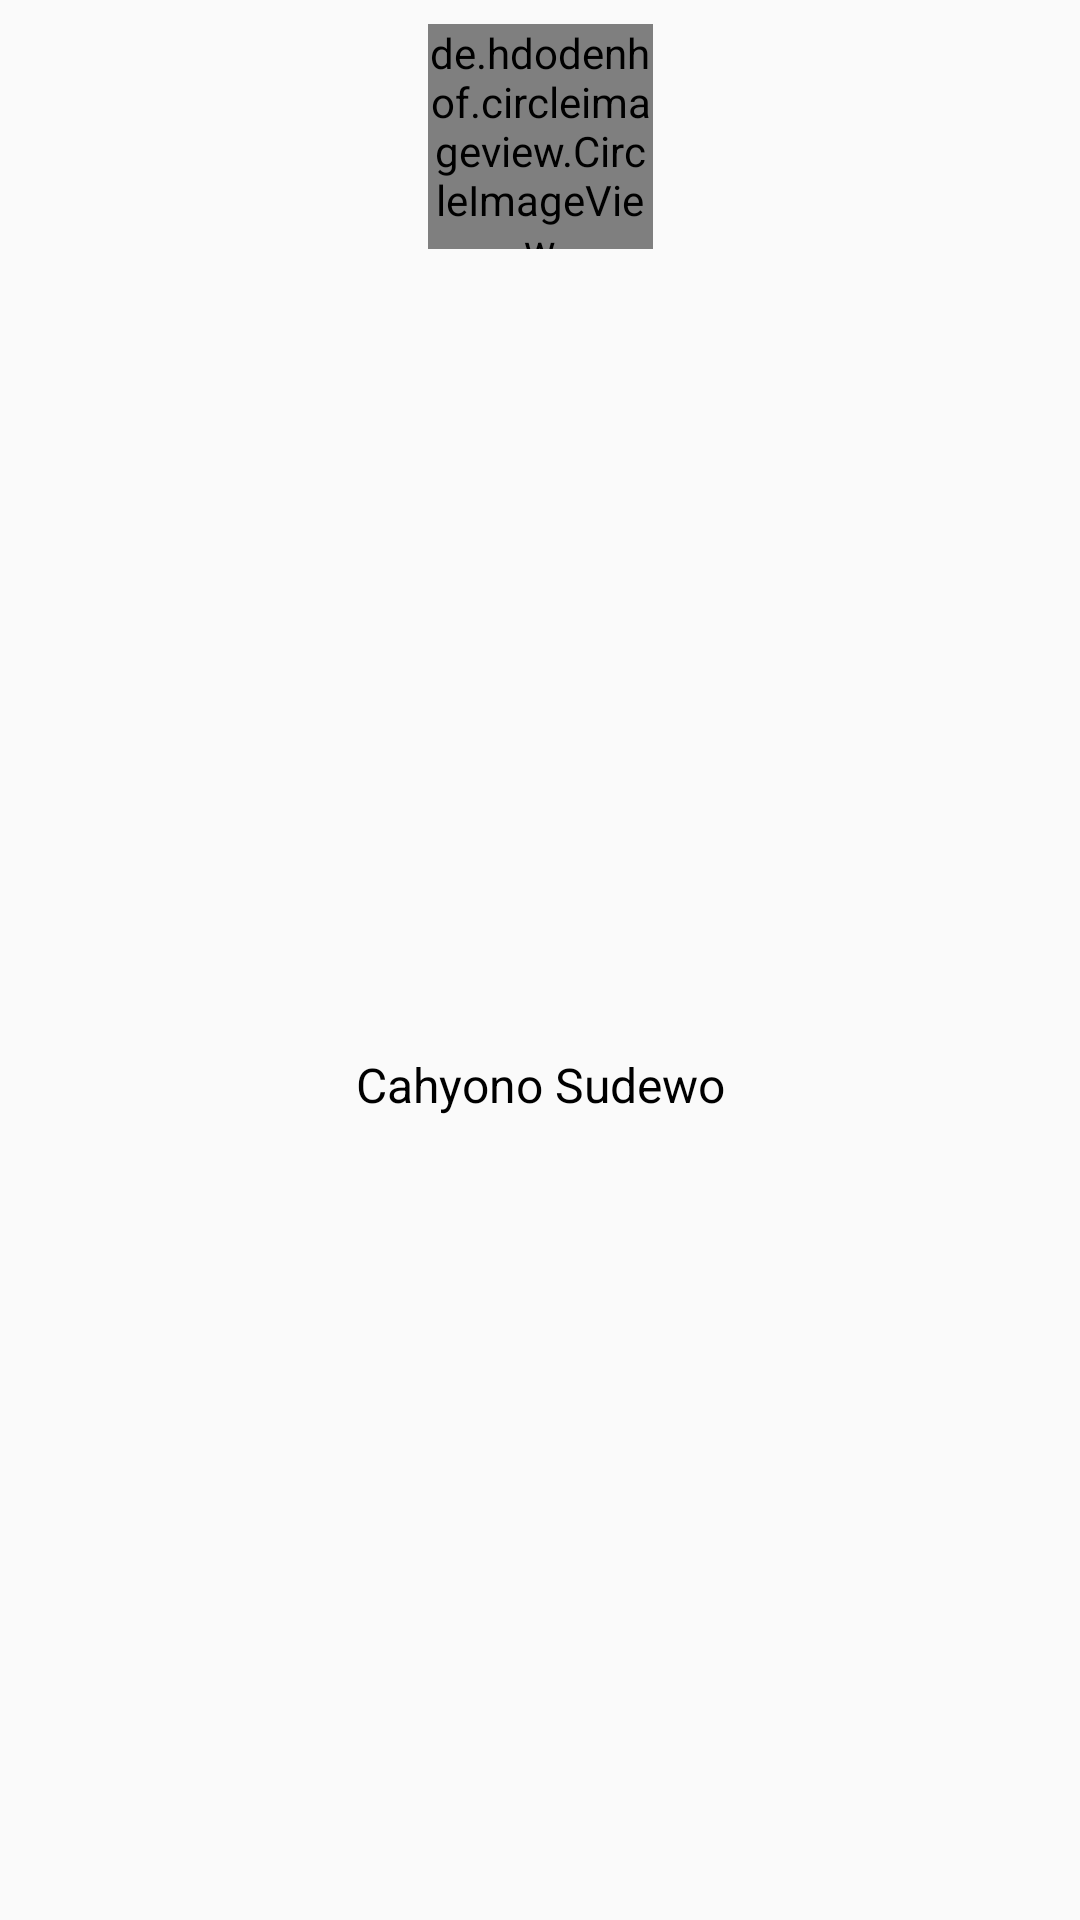

Write the Android layout XML for this screen, with the resource values it uses.
<!-- AndroidManifest.xml: application theme AppTheme -->
<!-- res/layout/friends_item_layout.xml -->
<?xml version="1.0" encoding="utf-8"?>
<android.support.constraint.ConstraintLayout xmlns:android="http://schemas.android.com/apk/res/android"
    xmlns:app="http://schemas.android.com/apk/res-auto"
    android:layout_width="wrap_content"
    android:layout_height="wrap_content"
    android:background="@android:color/transparent">

    <de.hdodenhof.circleimageview.CircleImageView
        android:id="@+id/avatarImageView"
        android:layout_width="75dp"
        android:layout_height="75dp"
        android:layout_marginEnd="8dp"
        android:layout_marginStart="8dp"
        android:layout_marginTop="8dp"
        android:src="@mipmap/ic_launcher"
        app:civ_border_width="1dp"
        app:layout_constraintEnd_toEndOf="parent"
        app:layout_constraintStart_toStartOf="parent"
        app:layout_constraintTop_toTopOf="parent" />

    <TextView
        android:id="@+id/friendsNameTextView"
        android:layout_width="wrap_content"
        android:layout_height="wrap_content"
        android:layout_marginBottom="8dp"
        android:layout_marginEnd="8dp"
        android:layout_marginStart="8dp"
        android:layout_marginTop="8dp"
        android:text="Cahyono Sudewo"
        android:textColor="@android:color/black"
        android:textSize="16sp"
        app:layout_constraintBottom_toBottomOf="parent"
        app:layout_constraintEnd_toEndOf="parent"
        app:layout_constraintStart_toStartOf="parent"
        app:layout_constraintTop_toBottomOf="@+id/avatarImageView" />

</android.support.constraint.ConstraintLayout>
<!-- resources referenced by this layout -->
<resources>
  <style name="AppTheme" parent="Theme.AppCompat.Light.DarkActionBar">
          
          <item name="colorPrimary">@color/colorPrimary</item>
          <item name="colorPrimaryDark">@color/colorPrimaryDark</item>
          <item name="colorAccent">@color/colorAccent</item>
  
  
          <item name="cardViewStyle">@style/CardView</item>
      </style>
  <!-- not gathered from this repository: default colours our renderer supplied (Android Studio template values) -->
  <color name="colorPrimary">#FF6200EE</color>
  <color name="colorPrimaryDark">#FF3700B3</color>
  <color name="colorAccent">#FF03DAC5</color>
</resources>
